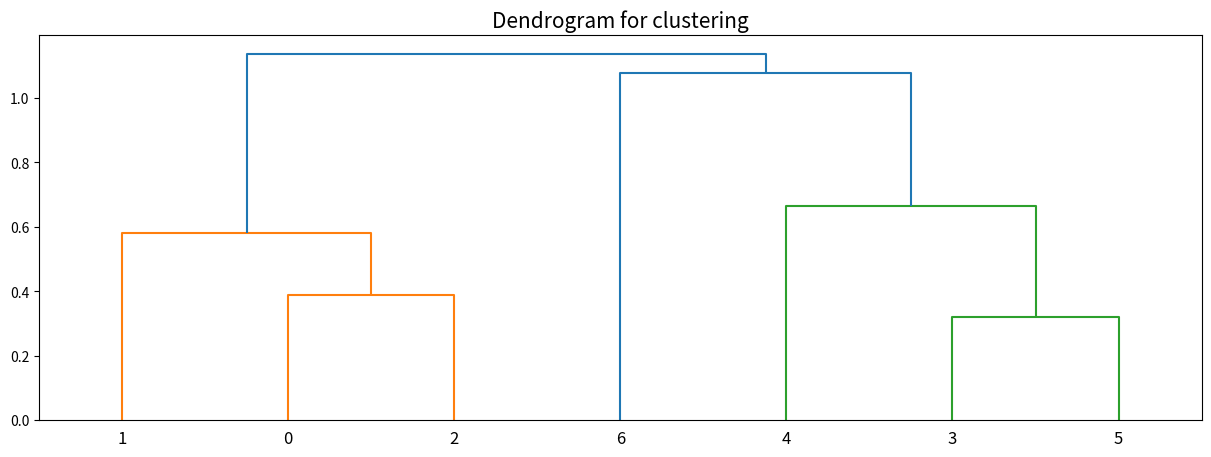

The matplotlib source for this figure: (Note: this script raises an exception after producing the figure.)
# ---
# jupyter:
#   jupytext:
#     formats: ipynb,py:percent
#     text_representation:
#       extension: .py
#       format_name: percent
#       format_version: '1.3'
#       jupytext_version: 1.10.3
#   kernelspec:
#     display_name: machine-learning
#     language: python
#     name: machine-learning
# ---

# %% [markdown]
# # Heirarchical clustering

# %% [markdown]
# The most famous technique for portfolio optimization is Markowitz mean-variance optimization. This is a quadratic optimization problem. With only equality constraints it can be solved using Lagrange multipliers - otherwise, Markowitz devised a special algorithm (the *Critical Line Algorithm*) to find a solution. The main issue is that a solution requires inverting the covariance matrix, which is generally ill-conditioned. The resulting portfolios are hence unstable. Also, Markowitz optimization tends to lead to highly concentrated portfolios.
#
# [redacted]

# %% [markdown]
# ## Dummy data

# %%
import numpy as np
import pandas as pd
from matplotlib import pyplot as plt
import scipy.cluster.hierarchy as sch
from scipy.spatial.distance import pdist
from warnings import simplefilter
import seaborn as sns


# %%
rng = np.random.default_rng(seed=120)
n_observations = 500

# group 1
asset_1 = rng.normal(loc=0, scale=0.1, size=(n_observations, 1))
asset_2 = rng.normal(loc=0, scale=0.1, size=(n_observations, 1)) * np.sqrt(1 - 0.7 ** 2) + 0.7 * asset_1
asset_3 = rng.normal(loc=0, scale=0.1, size=(n_observations, 1)) * np.sqrt(1 - 0.85 ** 2) + 0.85 * asset_1

# group 2
asset_4 = rng.normal(loc=0, scale=0.1, size=(n_observations, 1))
asset_5 = rng.normal(loc=0, scale=0.1, size=(n_observations, 1)) * np.sqrt(1 - 0.6 ** 2) + 0.6 * asset_4
asset_6 = rng.normal(loc=0, scale=0.1, size=(n_observations, 1)) * np.sqrt(1 - 0.9 ** 2) + 0.9 * asset_4

# group 3
asset_7 = rng.normal(loc=0, scale=0.1, size=(n_observations, 1)) * np.sqrt(1 - 0.2 ** 2) - 0.2 * asset_1

data = np.concatenate([asset_1, asset_2, asset_3, asset_4, asset_5, asset_6, asset_7], axis=1)

# %% [markdown]
# ## Clustering

# %% [markdown]
# The first step is for us to group the assets into clusters.

# %%
correlations = np.corrcoef(data.T)
corr_distance = np.sqrt(0.5 * ( 1 - correlations))
dist = pdist(corr_distance, metric="euclidean")
link = sch.linkage(dist, "single")
link

# %%
fig, ax = plt.subplots()
fig.set_size_inches(15, 5)
ax.set_title("Dendrogram for clustering", fontsize=15)
sch.dendrogram(link, ax=ax);


# %%
def get_quasi_diagonal(link_matrix):
    link_matrix = link_matrix.copy().astype(int)
    sorted_index = pd.Series([link_matrix[-1, 0], link_matrix[-1, 1]])
    total_assets = link_matrix[-1, -1]  # get total assets from link matrix bottom right
    while sorted_index.max() >= total_assets:  # still some grouped assets
        sorted_index.index = range(0, sorted_index.shape[0] * 2, 2)
        df_0 = sorted_index[sorted_index >= total_assets]
        i = df_0.index
        j = df_0.values - total_assets
        sorted_index[i] = link_matrix[j, 0]
        df_0 = pd.Series(link_matrix[j, 1], index=i+1)
        sorted_index = sorted_index.append(df_0)
        sorted_index = sorted_index.sort_index()
    
    sorted_index.index = range(sorted_index.shape[0]) 
    return sorted_index.to_list()

sorted_assets = get_quasi_diagonal(link)

# %%
sns.heatmap(pd.DataFrame(data[:, sorted_assets]).corr())


# %%
def get_group_var(cov,
                  sub_group):
    
    group_cov = cov[np.ix_(sub_group, sub_group)]
    inv_diag = 1 / np.diagonal(group_cov)
    ivp_weights = (inv_diag / inv_diag.sum())
    ivp_weights = ivp_weights.reshape(-1, 1)
    variance = (ivp_weights.T @ group_cov @ ivp_weights).squeeze()
    return variance


def get_recursive_bisection(cov,
                            sorted_assets):
    
    weights = pd.Series(1, index=sorted_assets)  # initialise all weights to 1
    all_sub_groups = [sorted_assets]
    while all_sub_groups:
        
        # bisect each subgroup
        bisected_sub_groups = []
        for sub_group in all_sub_groups:
            n = len(sub_group)
            if n > 1:
                bisected_sub_groups.extend([sub_group[:n // 2], sub_group[n // 2:]])
        
        # now update weights for each bisected group, handling them in pairs
        all_sub_groups = bisected_sub_groups
        for i in range(0, len(all_sub_groups), 2):
            sub_group_1 = all_sub_groups[i]
            sub_group_2 = all_sub_groups[i + 1]
            group_var_1 = get_group_var(cov, sub_group_1)
            group_var_2 = get_group_var(cov, sub_group_2)
            a = 1 - group_var_1 / (group_var_1 + group_var_2)
            weights[sub_group_1] *= a  # update weights for group 1
            weights[sub_group_2] *= (1 - a)  # update weights for group 2
        
    return weights
        
        

# %%
sorted_data = data[:, sorted_assets]
cov = np.cov(sorted_data, rowvar=False)
get_recursive_bisection(cov, sorted_assets)

# %%
